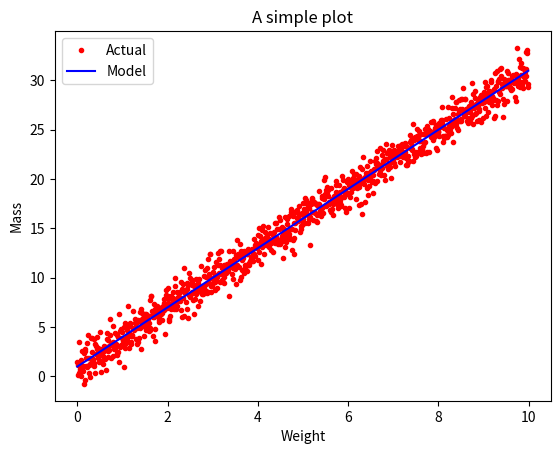

Write Python code to recreate this figure.
import matplotlib.pyplot as plt 
import numpy as np

x = np.arange(0.0, 10.0, 0.01)
y = 3.0 * x + 1.0
noise = np.random.normal(0.0, 1.0, len(x))

plt.plot(x, y + noise, 'r.', label="Actual")
plt.plot(x, y, 'b-', label="Model")

plt.title("A simple plot")
plt.xlabel("Weight")
plt.ylabel("Mass")
plt.legend()

plt.show()